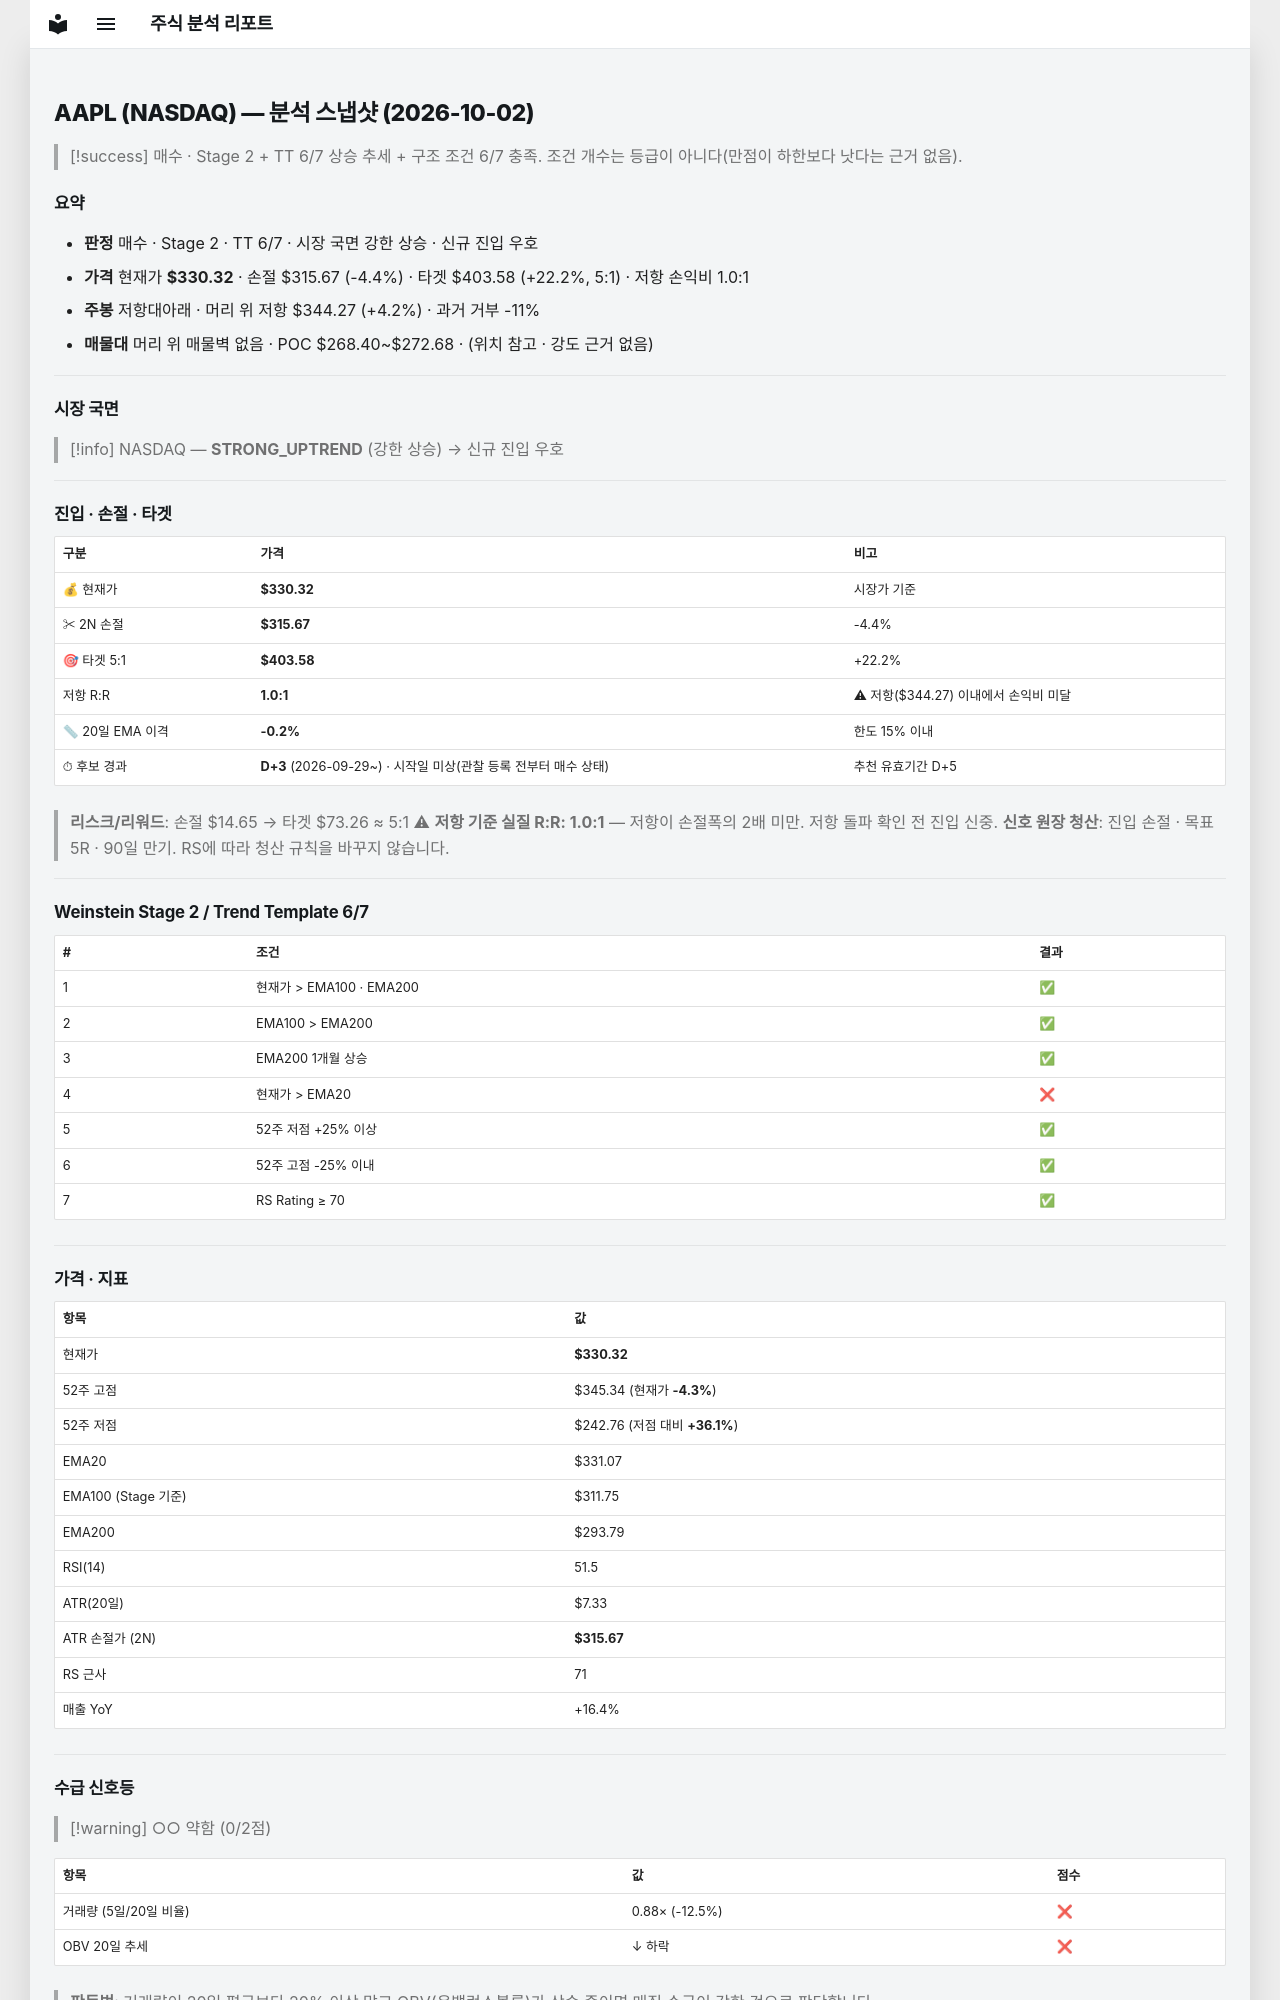

repository: soloandco/stock-reports · page: snapshots/AAPL-2026-10-02/index.html · generator: mkdocs

---
type: analysis-snapshot
title: AAPL 분석 스냅샷
ticker: AAPL
market: NASDAQ
created: 2026-10-02
updated: 2026-10-02
bar-date: 2026-10-01
verdict: 매수관찰
real-rr: 0.95
sma50-gap-pct: -0.2
candidate-days: 3
candidate-since: 2026-09-29
candidate-start-unknown: true
weekly-position: 저항대아래
weekly-overhead-price: 344.27
weekly-overhead-pct: 4.2
stage: 2
trend-template-score: 6
tt-max: 7
ma-set: ema-20-100-200
price: 330.32000732421875
stop-price: 315.66805794046377
market-regime: STRONG_UPTREND
supply-demand-score: 0/2
supply-demand-label: 약함
status: tracking
tags:
  - stock-agent
  - watchlist
  - AAPL
  - analysis
related:
  - "[[analysis-template]]"
---

# AAPL (NASDAQ) — 분석 스냅샷 (2026-10-02)

> [!success] 매수 · Stage 2 + TT 6/7
> 상승 추세 + 구조 조건 6/7 충족. 조건 개수는 등급이 아니다(만점이 하한보다 낫다는 근거 없음).

## 요약

- **판정** 매수 · Stage 2 · TT 6/7 · 시장 국면 강한 상승 · 신규 진입 우호
- **가격** 현재가 **$330.32** · 손절 $315.67 (-4.4%) · 타겟 $403.58 (+22.2%, 5:1) · 저항 손익비 1.0:1
- **주봉** 저항대아래 · 머리 위 저항 $344.27 (+4.2%) · 과거 거부 -11%
- **매물대** 머리 위 매물벽 없음 · POC $268.40~$272.68 · (위치 참고 · 강도 근거 없음)

---

## 시장 국면

> [!info] NASDAQ — **STRONG_UPTREND** (강한 상승) → 신규 진입 우호

---

## 진입 · 손절 · 타겟

| 구분 | 가격 | 비고 |
|------|------|------|
| 💰 현재가 | **$330.32** | 시장가 기준 |
| ✂ 2N 손절 | **$315.67** | -4.4% |
| 🎯 타겟 5:1 | **$403.58** | +22.2% |
| 저항 R:R | **1.0:1** | ⚠ 저항($344.27) 이내에서 손익비 미달 |
| 📏 20일 EMA 이격 | **-0.2%** | 한도 15% 이내 |
| ⏱ 후보 경과 | **D+3** (2026-09-29~) · 시작일 미상(관찰 등록 전부터 매수 상태) | 추천 유효기간 D+5 |

> **리스크/리워드**: 손절 $14.65 → 타겟 $73.26 ≈ 5:1
> ⚠ **저항 기준 실질 R:R: 1.0:1** — 저항이 손절폭의 2배 미만. 저항 돌파 확인 전 진입 신중.
> **신호 원장 청산**: 진입 손절 · 목표 5R · 90일 만기. RS에 따라 청산 규칙을 바꾸지 않습니다.

---

## Weinstein Stage 2 / Trend Template 6/7

| # | 조건 | 결과 |
|---|------|------|
| 1 | 현재가 > EMA100 · EMA200 | ✅ |
| 2 | EMA100 > EMA200 | ✅ |
| 3 | EMA200 1개월 상승 | ✅ |
| 4 | 현재가 > EMA20 | ❌ |
| 5 | 52주 저점 +25% 이상 | ✅ |
| 6 | 52주 고점 -25% 이내 | ✅ |
| 7 | RS Rating ≥ 70 | ✅ |

---

## 가격 · 지표

| 항목 | 값 |
|------|---|
| 현재가 | **$330.32** |
| 52주 고점 | $345.34 (현재가 **-4.3%**) |
| 52주 저점 | $242.76 (저점 대비 **+36.1%**) |
| EMA20 | $331.07 |
| EMA100 (Stage 기준) | $311.75 |
| EMA200 | $293.79 |
| RSI(14) | 51.5 |
| ATR(20일) | $7.33 |
| ATR 손절가 (2N) | **$315.67** |
| RS 근사 | 71 |
| 매출 YoY | +16.4% |

---
## 수급 신호등

> [!warning] ○○ 약함 (0/2점)

| 항목 | 값 | 점수 |
|------|------|------|
| 거래량 (5일/20일 비율) | 0.88× (-12.5%) | ❌ |
| OBV 20일 추세 | ↓ 하락 | ❌ |

> **판독법**: 거래량이 20일 평균보다 20% 이상 많고 OBV(온밸런스볼륨)가 상승 중이면 매집 수급이 강한 것으로 판단합니다.

---
